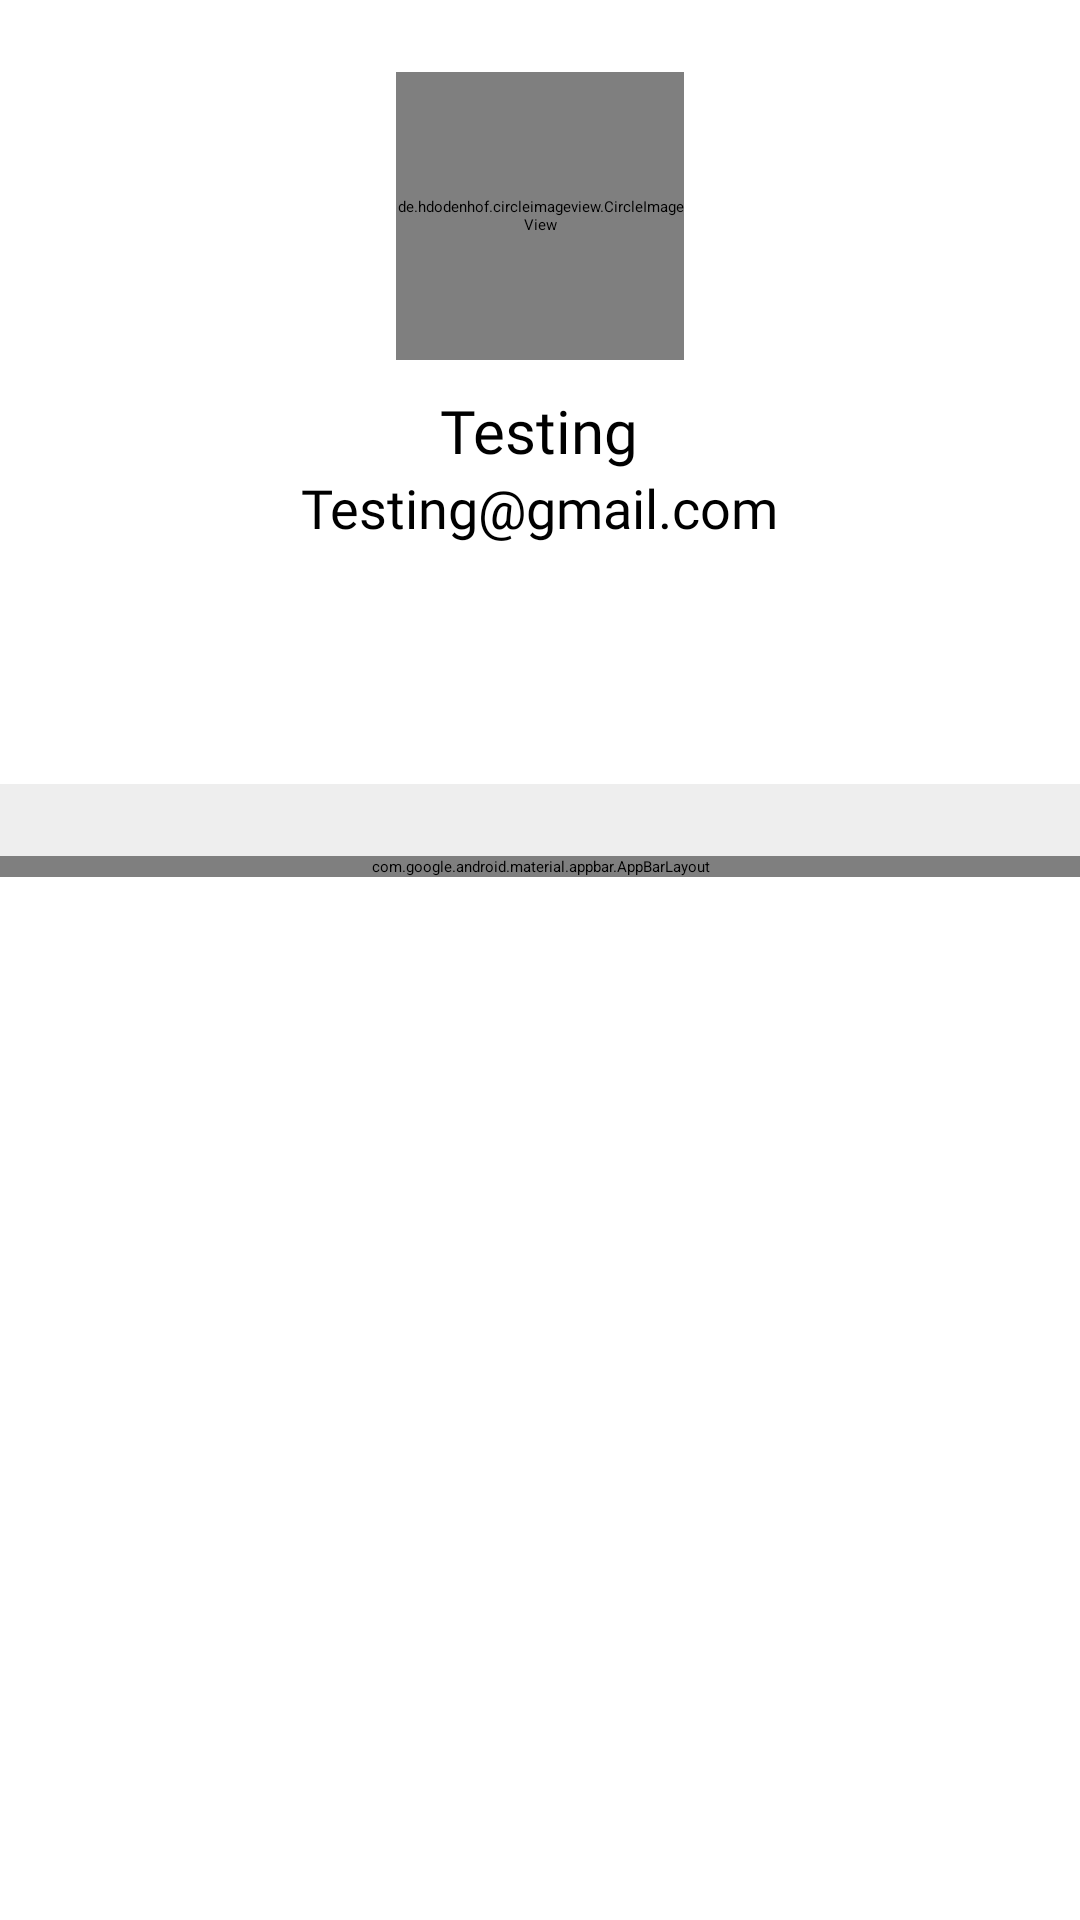

Here is an Android app screen rendered from its layout file. Give the layout XML and the strings, colors and styles it references.
<!-- AndroidManifest.xml: application theme Theme.TeluEvent.noActionBar -->
<!-- res/layout/fragment_profile.xml -->
<?xml version="1.0" encoding="utf-8"?>
<LinearLayout xmlns:android="http://schemas.android.com/apk/res/android"
    xmlns:app="http://schemas.android.com/apk/res-auto"
    xmlns:tools="http://schemas.android.com/tools"
    android:layout_width="match_parent"
    android:layout_height="match_parent"
    tools:context=".ui.profile.ProfileFragment"
    android:orientation="vertical"
    android:background="@color/grey_200">

    <androidx.constraintlayout.widget.ConstraintLayout
        android:layout_width="match_parent"
        android:layout_height="24dp"
        android:background="#FFF">

        <ImageView
            android:id="@+id/logoutBtn"
            android:layout_width="20dp"
            android:layout_height="19dp"
            android:layout_marginEnd="8dp"
            android:src="@drawable/logout"
            app:layout_constraintBottom_toBottomOf="parent"
            app:layout_constraintEnd_toEndOf="parent"
            app:layout_constraintTop_toTopOf="parent" />
    </androidx.constraintlayout.widget.ConstraintLayout>

    <LinearLayout
            android:gravity="center"
            android:layout_width="match_parent"
            android:layout_height="wrap_content"
            android:orientation="vertical"
            android:background="#FFF">

            <de.hdodenhof.circleimageview.CircleImageView
                android:id="@+id/ivProfileImage"
                android:layout_marginTop="0dp"
                android:layout_width="96dp"
                android:layout_height="96dp"
                app:civ_border_width="2dp"
                app:civ_border_color="#FF000000"/>
            <TextView
                android:id="@+id/tvProfileName"
                android:layout_marginTop="10dp"
                android:text="Testing"
                android:textSize="20sp"
                android:fontFamily="@font/poppins"
                android:textColor="@color/black"
                android:layout_width="wrap_content"
                android:layout_height="wrap_content"/>

            <TextView
                android:id="@+id/tvProfileEmail"
                android:text="Testing@gmail.com"
                android:textSize="18sp"
                android:fontFamily="@font/poppins"
                android:layout_width="wrap_content"
                android:layout_height="wrap_content"
                android:layout_marginBottom="30dp"/>

            <ImageView
                android:id="@+id/ivAddProfile"
                android:layout_width="107dp"
                android:layout_height="wrap_content"
                android:src="@drawable/ic_photo"
                android:layout_marginBottom="50dp"
                />


        </LinearLayout>


    <androidx.coordinatorlayout.widget.CoordinatorLayout
        android:background="#FFF"
        android:layout_width="match_parent"
        android:layout_height="match_parent"
        android:layout_marginTop="24dp">

        <com.google.android.material.appbar.AppBarLayout
            android:background="#FFF"
            android:layout_width="match_parent"
            android:layout_height="wrap_content">

            <com.google.android.material.tabs.TabLayout
                android:id="@+id/tabLayout"
                android:layout_width="match_parent"
                android:layout_height="wrap_content"
                android:background="#FFF"
                app:tabIndicatorColor="#020202"
                app:tabIndicatorFullWidth="false"
                app:tabSelectedTextColor="#020202"
                tools:ignore="SpeakableTextPresentCheck">

            </com.google.android.material.tabs.TabLayout>

        </com.google.android.material.appbar.AppBarLayout>


        <androidx.viewpager.widget.ViewPager
            android:id="@+id/viewPager"
            android:layout_width="match_parent"
            android:layout_height="match_parent"
            app:layout_behavior="com.google.android.material.appbar.AppBarLayout$ScrollingViewBehavior"
            tools:ignore="SpeakableTextPresentCheck" >

        </androidx.viewpager.widget.ViewPager>

    </androidx.coordinatorlayout.widget.CoordinatorLayout>
</LinearLayout>
<!-- resources referenced by this layout -->
<resources>
  <color name="black">#FF000000</color>
  <color name="grey_200">#EEEEEE</color>
  <style name="Theme.TeluEvent.noActionBar" parent="Theme.MaterialComponents.DayNight.NoActionBar">
  
      </style>
</resources>
